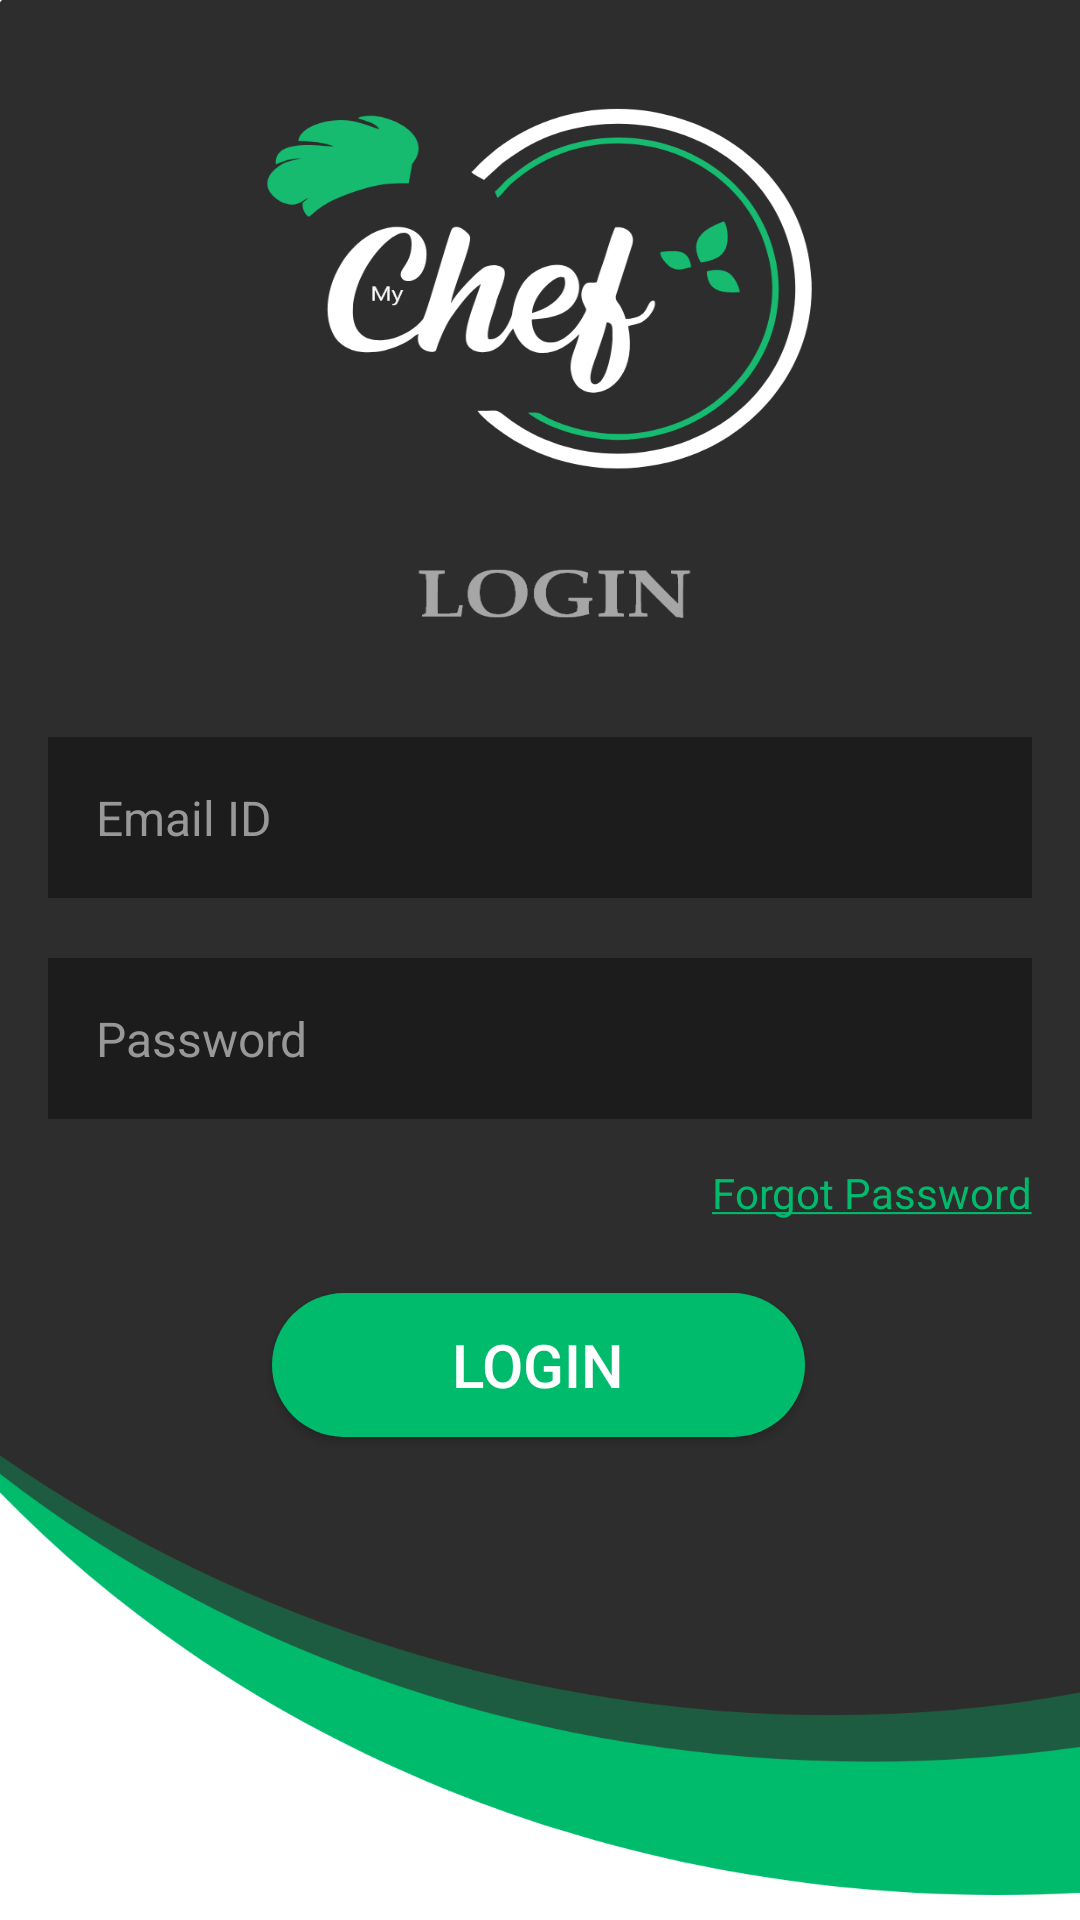

Here is an Android app screen rendered from its layout file. Give the layout XML and the strings, colors and styles it references.
<!-- AndroidManifest.xml: activity theme Theme.MyChef.NoActionBar -->
<!-- res/layout/activity_login.xml -->
<?xml version="1.0" encoding="utf-8"?>
<androidx.constraintlayout.widget.ConstraintLayout
    xmlns:android="http://schemas.android.com/apk/res/android"
    xmlns:app="http://schemas.android.com/apk/res-auto"
    xmlns:tools="http://schemas.android.com/tools"
    android:layout_width="match_parent"
    android:layout_height="match_parent"
    tools:context=".LoginActivity"
    android:background="@drawable/loginpage">


    <EditText
        android:id="@+id/et_EmailID_loginPage"
        style="@style/Widget.MaterialComponents.TextInputLayout.OutlinedBox"
        android:layout_width="match_parent"
        android:layout_height="wrap_content"
        android:layout_marginStart="16dp"
        android:layout_marginEnd="16dp"
        android:background="@color/Input_text_Background_colour"
        android:hint="@string/Register_hint_EmailID"
        android:inputType="text"
        android:padding="@dimen/Register_InputText_padding"
        android:paddingTop="5dp"
        android:paddingBottom="5dp"
        android:textColor="@color/white"
        android:textColorHint="@color/Input_text_hint_colour"
        android:textSize="@dimen/Register_Input_TextSize"
        app:layout_constraintBottom_toBottomOf="parent"
        app:layout_constraintEnd_toEndOf="parent"
        app:layout_constraintHorizontal_bias="0.0"
        app:layout_constraintStart_toStartOf="parent"
        app:layout_constraintTop_toTopOf="parent"
        app:layout_constraintVertical_bias="0.419" />

    <EditText
        android:id="@+id/et_Password_LoginPage"
        style="@style/Widget.MaterialComponents.TextInputLayout.OutlinedBox"
        android:layout_width="0dp"
        android:layout_height="wrap_content"
        android:layout_marginTop="20dp"
        android:layout_marginBottom="192dp"
        android:background="@color/Input_text_Background_colour"
        android:hint="@string/Register_hint_Password"
        android:inputType="textPassword"
        android:padding="@dimen/Register_InputText_padding"
        android:paddingTop="5dp"
        android:paddingBottom="5dp"
        android:textColor="@color/white"
        android:textColorHint="@color/Input_text_hint_colour"
        android:textSize="@dimen/Register_Input_TextSize"
        app:layout_constraintBottom_toBottomOf="parent"
        app:layout_constraintEnd_toEndOf="@+id/et_EmailID_loginPage"
        app:layout_constraintHorizontal_bias="0.0"
        app:layout_constraintStart_toStartOf="@+id/et_EmailID_loginPage"
        app:layout_constraintTop_toBottomOf="@+id/et_EmailID_loginPage"
        app:layout_constraintVertical_bias="0.0" />

    <TextView
        android:id="@+id/tv_ForgotPassword_LoginActivity"
        android:layout_width="wrap_content"
        android:layout_height="wrap_content"
        android:layout_marginTop="15dp"
        android:text="@string/ForgotPassword"
        android:textColor="@color/lightgreen"
        app:layout_constraintEnd_toEndOf="@+id/et_Password_LoginPage"
        app:layout_constraintHorizontal_bias="1.0"
        app:layout_constraintStart_toStartOf="@+id/et_Password_LoginPage"
        app:layout_constraintTop_toBottomOf="@+id/et_Password_LoginPage" />

    <Button
        android:id="@+id/btn_Login_Loginactivity"
        android:layout_width="wrap_content"
        android:layout_height="wrap_content"
        android:layout_marginTop="24dp"
        android:paddingLeft="60dp"
        android:paddingTop="4dp"
        android:paddingRight="60dp"
        android:paddingBottom="4dp"
        android:background="@drawable/normal_button"
        android:text="@string/btn_Login"
        android:textColor="@color/white"
        android:textSize="@dimen/Button_textsize"
        app:layout_constraintBottom_toBottomOf="parent"
        app:layout_constraintEnd_toEndOf="parent"
        app:layout_constraintHorizontal_bias="0.497"
        app:layout_constraintStart_toStartOf="parent"
        app:layout_constraintTop_toBottomOf="@+id/tv_ForgotPassword_LoginActivity"
        app:layout_constraintVertical_bias="0.0" />

</androidx.constraintlayout.widget.ConstraintLayout>
<!-- resources referenced by this layout -->
<resources>
  <color name="Input_text_Background_colour">#1c1c1c</color>
  <color name="Input_text_hint_colour">#989898</color>
  <color name="lightgreen">#00BB6C</color>
  <color name="white">#FFFFFFFF</color>
  <dimen name="Button_textsize">20sp</dimen>
  <dimen name="Register_InputText_padding">16dp</dimen>
  <dimen name="Register_Input_TextSize">16sp</dimen>
  <!-- drawable loginpage: png bitmap (drawable-hdpi, 52242 bytes) -->
  <!-- drawable normal_button (drawable) -->
  <?xml version="1.0" encoding="utf-8"?>
  <shape android:shape="rectangle" xmlns:android="http://schemas.android.com/apk/res/android">
  
      <solid android:color="@color/lightgreen"/>
      <corners android:radius="100dp"/>
  
  
  </shape>
  <string name="ForgotPassword"><u>Forgot Password</u></string>
  <string name="Register_hint_EmailID">Email ID</string>
  <string name="Register_hint_Password">Password</string>
  <string name="btn_Login">Login</string>
  <style name="Theme.MyChef.NoActionBar">
          <item name="windowActionBar">false</item>
          <item name="windowNoTitle">true</item>
      </style>
</resources>
